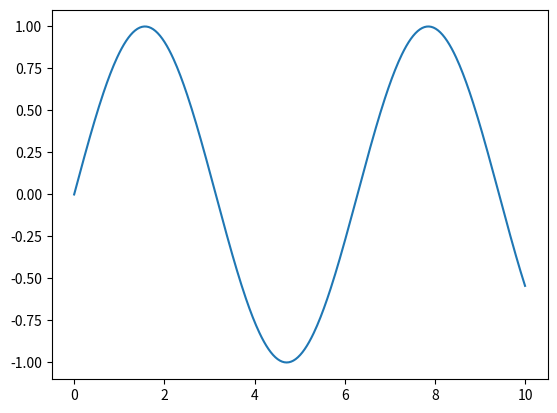

The matplotlib source for this figure:
import numpy as np
import matplotlib.pyplot as plt

def sin_func(x):
    return np.sin(x)



x = np.linspace(0,10,400)

plt.plot(x,sin_func(x))
plt.show()